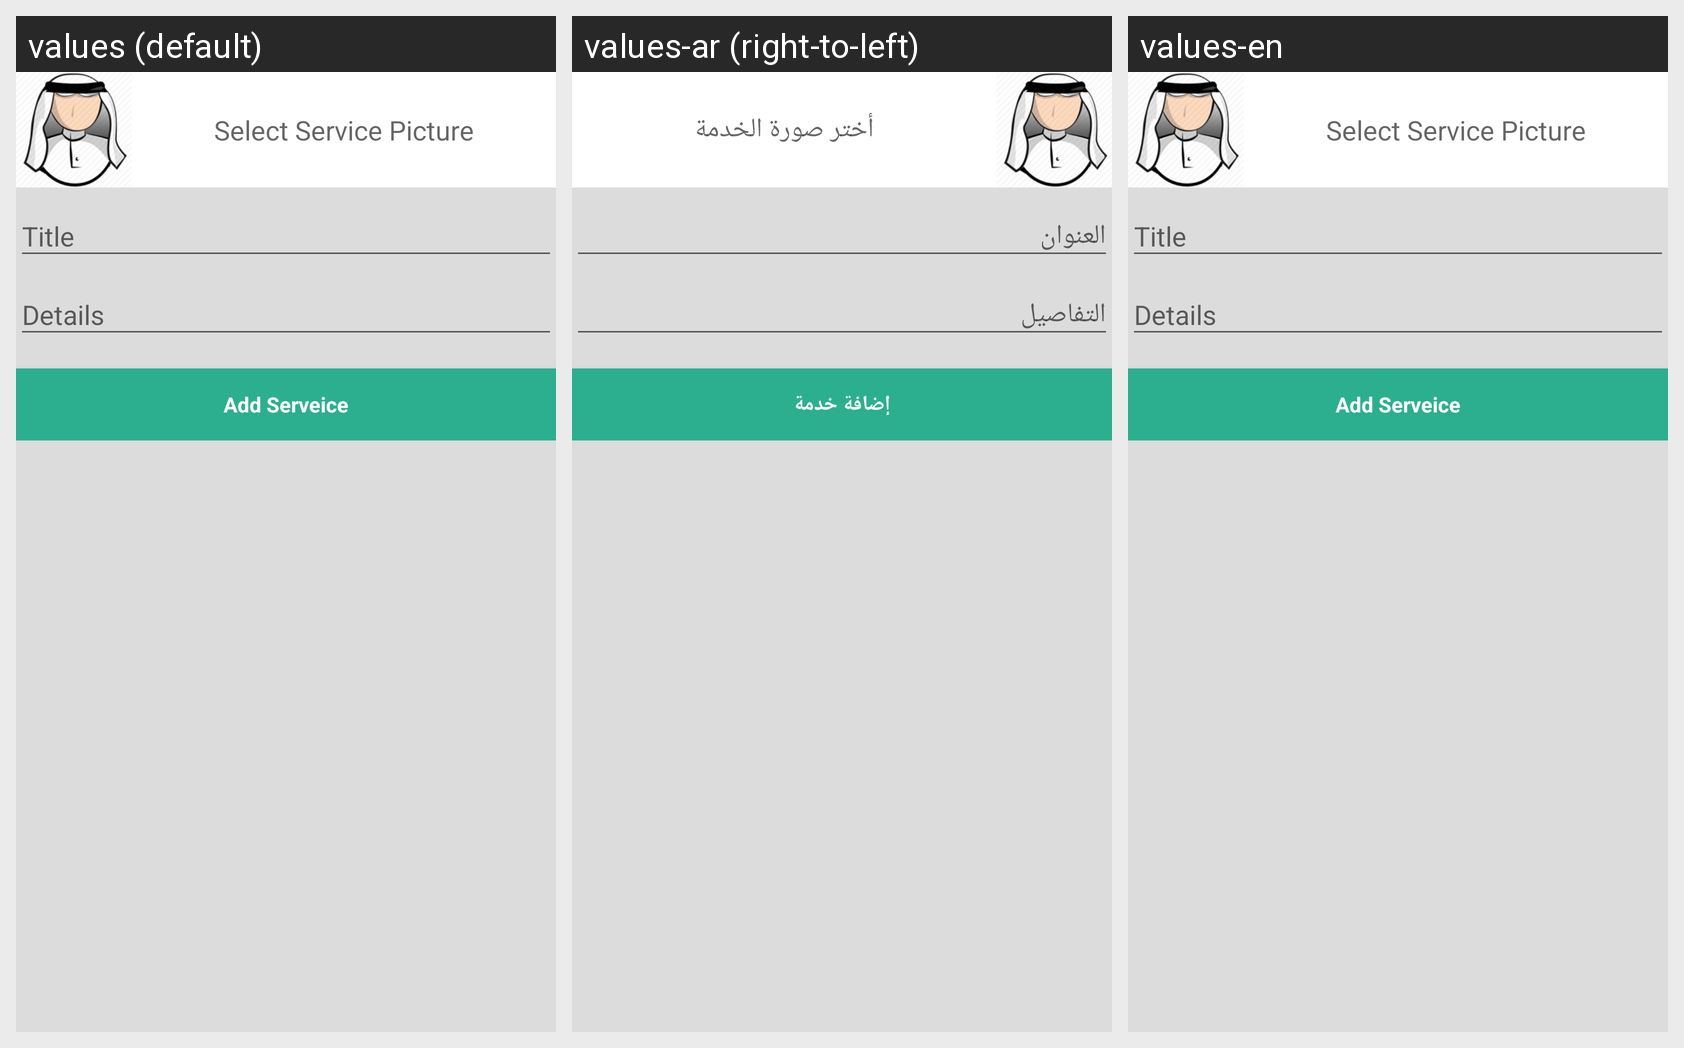

The Android screen above is rendered under several locales of the same app. Produce the string resources it draws, with the default and per-locale values.
Android screen res/layout/content_add_serveice.xml rendered under 3 locales, left to right: values (default), values-ar (right-to-left), values-en. Device: Nexus 5 (rendered at 1080×1920; each locale shown at half size, 540×960, under a caption strip naming it); theme AppTheme.
Strings drawn on this screen, with the default value and each locale's value (text and hints the layout hard-codes, and strings that could not be matched under every locale, appear in the picture but are not listed):

select_service_pic
  values: Select Service Picture
  values-ar: أختر صورة الخدمة
  values-en: Select Service Picture

title_activity_add_serveice
  values: Add Serveice
  values-ar: إضافة خدمة
  values-en: Add Serveice
